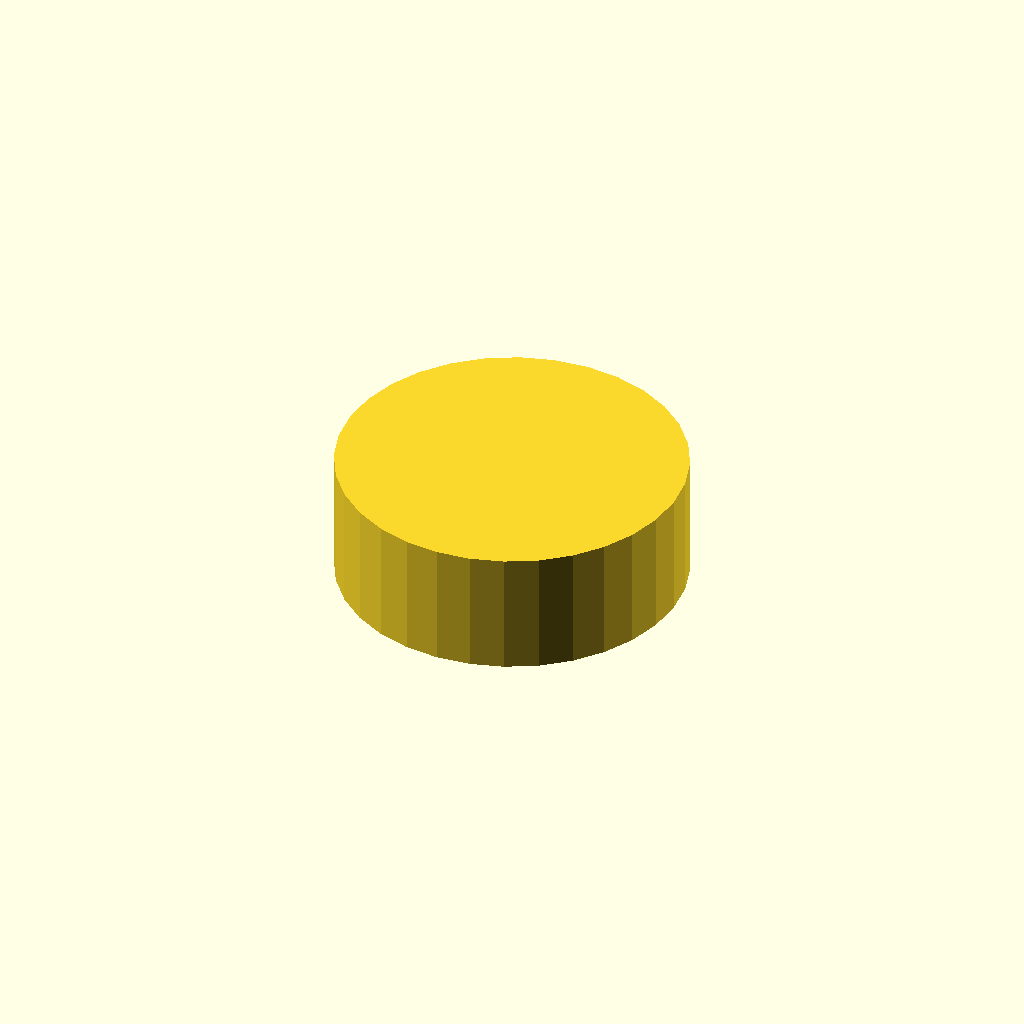
Cell 1: rendered with the file's own defaults.
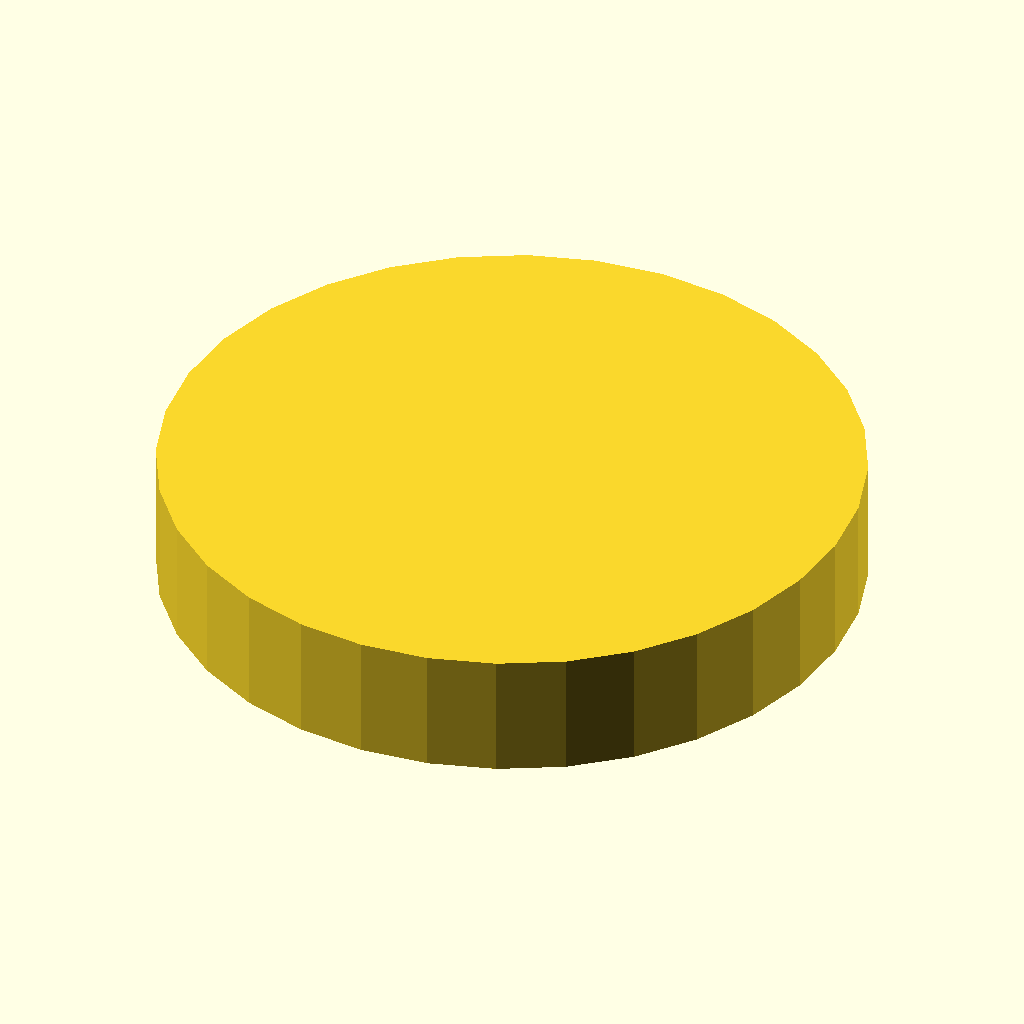
Cell 2: outer_d = 100 (everything else at default).
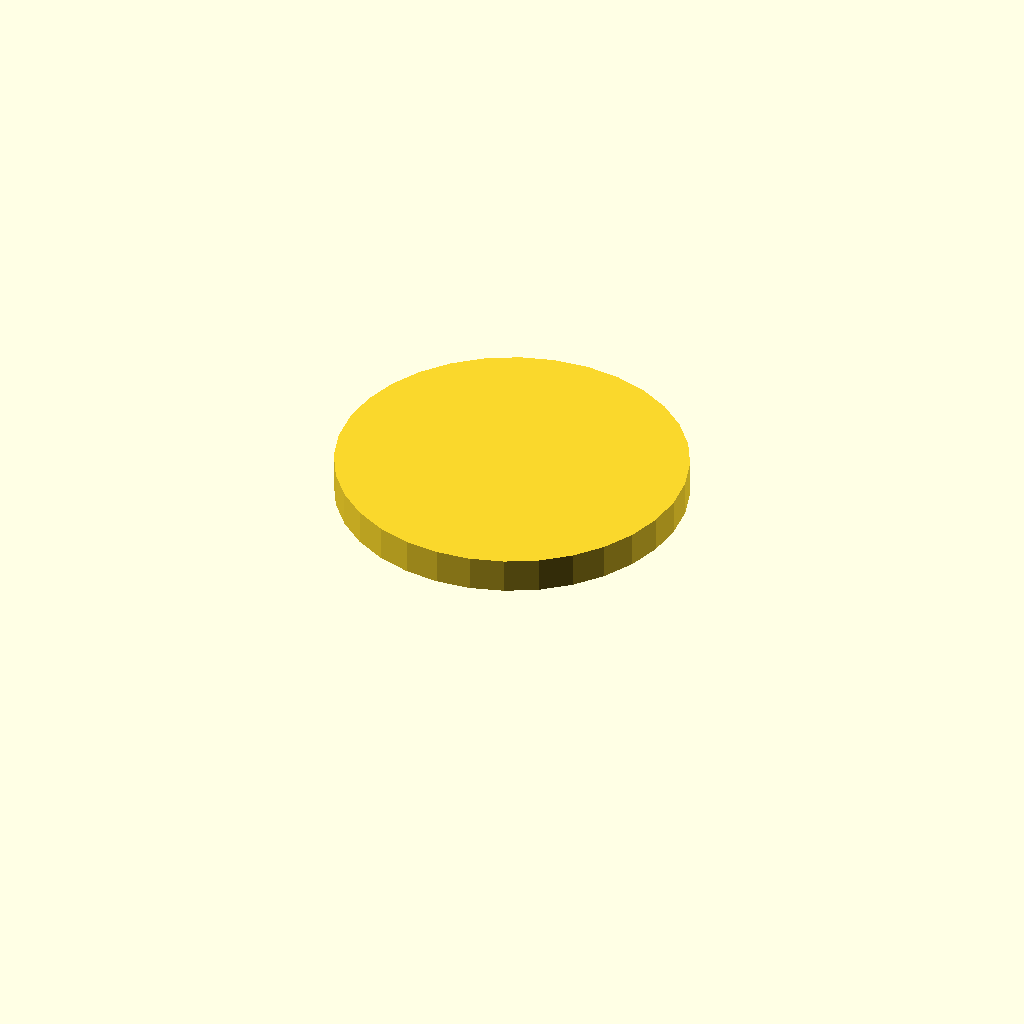
Cell 3: bore_d = 84 (everything else at default).
All cells are drawn from one camera (rotation 55°, 0°, 25°, orthographic, colour scheme Cornfield), so only the parameter changes between them.
Source of the model, optional_data/data/gen3/threadcaps/part_0012.scad:
$fn = 32;

// ----------------------------------------------------------------------
// Threaded cap: 50 mm body, 18 mm tall, 42 mm threaded bore
// ----------------------------------------------------------------------

// --- parameters (mm) ---
outer_d = 50;             // cap outside diameter
body_h = 18;              // cap height
top_t = 5;                // closed top thickness
bore_d = 42;              // bore core diameter
pitch = 1.75;             // thread pitch
thread_d = 1.05;          // thread depth
thread_z = 3;             // thread start above the rim
thread_h = 7;             // threaded height

difference() {
  union() {
    cylinder(h = 18, d = outer_d);
  }
  /* threaded bore, closed at the top */
  translate([0, 0, -2.5]) cylinder(h = 15.5, d = bore_d);
  translate([0, 0, 3]) rotate_extrude() polygon([[20, 0], [20, 7], [20.5, 7], [22.05, 6.125], [20.5, 5.25], [22.05, 4.375], [20.5, 3.5], [22.05, 2.625], [20.5, 0], [20, 0]]);
}
Customizer parameters (derived from the source; name, type, default, range or options):
outer_d: number, default 50
body_h: number, default 18
top_t: number, default 5
bore_d: number, default 42
pitch: number, default 1.75
thread_d: number, default 1.05
thread_z: number, default 3
thread_h: number, default 7
